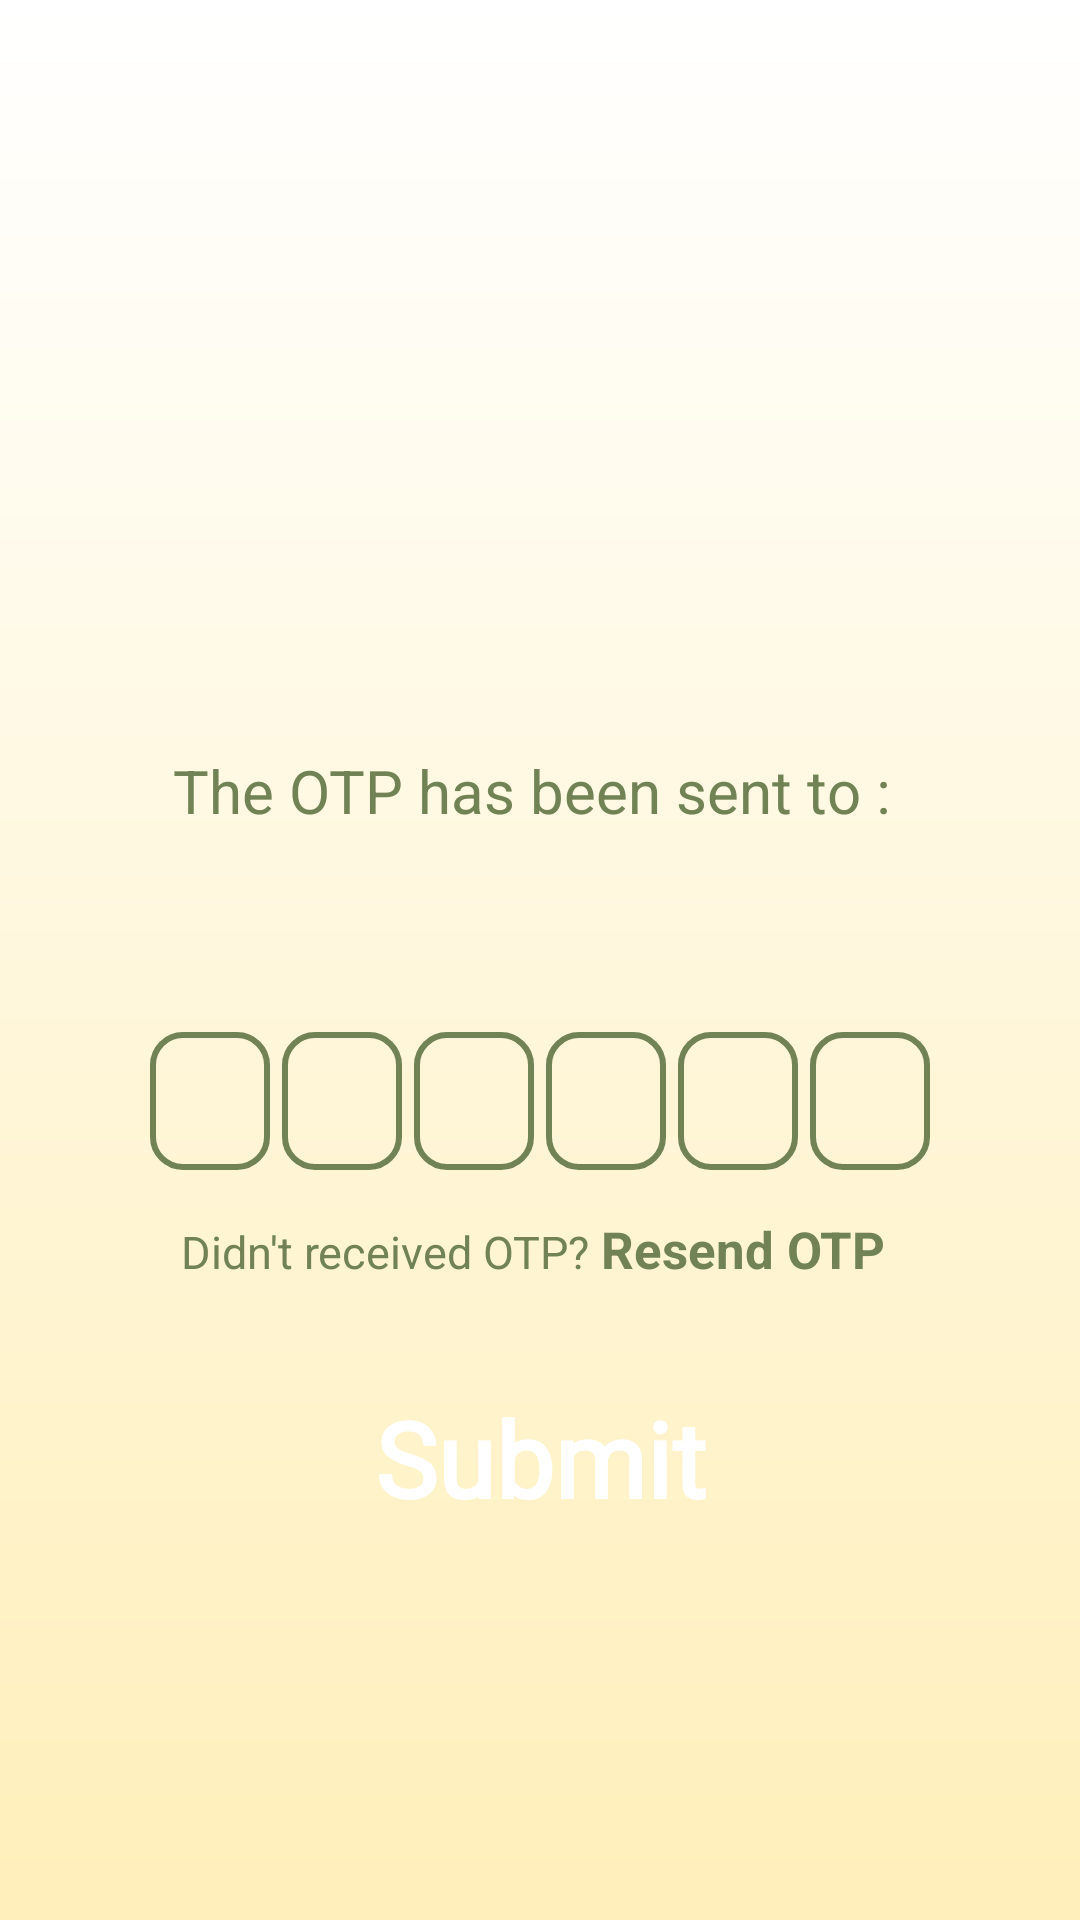

Here is an Android app screen rendered from its layout file. Give the layout XML and the strings, colors and styles it references.
<!-- AndroidManifest.xml: application theme Theme.AppCompat.NoActionBar -->
<!-- res/layout/activity_donating_org_otpverification.xml -->
<?xml version="1.0" encoding="utf-8"?>
<androidx.constraintlayout.widget.ConstraintLayout xmlns:android="http://schemas.android.com/apk/res/android"
    xmlns:app="http://schemas.android.com/apk/res-auto"
    xmlns:tools="http://schemas.android.com/tools"
    android:layout_width="match_parent"
    android:layout_height="match_parent"
    tools:context=".DonatingOrgOTPVerification">
    <RelativeLayout
        android:layout_width="match_parent"
        android:layout_height="match_parent"
        android:background="@drawable/intro_background">
        <ImageView
            android:id="@+id/institutionOtpImg"
            android:layout_width="250dp"
            android:layout_height="250dp"
            android:src="@drawable/otp_verification_png"
            android:layout_centerHorizontal="true"/>
        <TextView
            android:id="@+id/institutionPhoneNumberTV"
            android:layout_width="wrap_content"
            android:layout_height="wrap_content"
            android:layout_below="@id/institutionOtpImg"
            android:text="The OTP has been sent to : "
            android:textColor="@color/army"
            android:textSize="20dp"
            android:layout_centerHorizontal="true"/>
        <TextView
            android:id="@+id/institutionPhoneNumber"
            android:layout_width="wrap_content"
            android:layout_height="wrap_content"
            android:layout_below="@id/institutionPhoneNumberTV"
            android:layout_marginTop="10dp"
            android:textColor="@color/army"
            android:textSize="20dp"
            android:layout_centerHorizontal="true"/>
        <LinearLayout
            android:id="@+id/institutionOtpIDVG"
            android:layout_width="wrap_content"
            android:layout_height="wrap_content"
            android:orientation="horizontal"
            android:layout_centerHorizontal="true"
            android:layout_below="@id/institutionPhoneNumber"
            android:layout_marginTop="30dp">
            <EditText
                android:layout_width="40dp"
                android:layout_height="46dp"
                android:background="@drawable/otp_box"
                android:id="@+id/institutionInputOtp1"
                android:gravity="center"
                android:imeOptions="actionNext"
                android:importantForAutofill="no"
                android:inputType="number"
                android:maxLength="1"
                android:textColor="#000000"
                android:textSize="25sp"
                android:textStyle="bold"/>
            <EditText
                android:layout_width="40dp"
                android:layout_height="46dp"
                android:background="@drawable/otp_box"
                android:id="@+id/institutionInputOtp2"
                android:gravity="center"
                android:layout_marginStart="4dp"
                android:layout_marginLeft="4dp"
                android:imeOptions="actionNext"
                android:importantForAutofill="no"
                android:inputType="number"
                android:maxLength="1"
                android:textColor="#000000"
                android:textSize="25sp"
                android:textStyle="bold"/>
            <EditText
                android:layout_width="40dp"
                android:layout_height="46dp"
                android:background="@drawable/otp_box"
                android:id="@+id/institutionInputOtp3"
                android:gravity="center"
                android:imeOptions="actionNext"
                android:layout_marginStart="4dp"
                android:layout_marginLeft="4dp"
                android:importantForAutofill="no"
                android:inputType="number"
                android:maxLength="1"
                android:textColor="#000000"
                android:textSize="25sp"
                android:textStyle="bold"/>
            <EditText
                android:layout_width="40dp"
                android:layout_height="46dp"
                android:background="@drawable/otp_box"
                android:layout_marginStart="4dp"
                android:layout_marginLeft="4dp"
                android:id="@+id/institutionInputOtp4"
                android:gravity="center"
                android:imeOptions="actionNext"
                android:importantForAutofill="no"
                android:inputType="number"
                android:maxLength="1"
                android:textColor="#000000"
                android:textSize="25sp"
                android:textStyle="bold"/>
            <EditText
                android:layout_width="40dp"
                android:layout_height="46dp"
                android:background="@drawable/otp_box"
                android:id="@+id/institutionInputOtp5"
                android:gravity="center"
                android:imeOptions="actionNext"
                android:importantForAutofill="no"
                android:layout_marginStart="4dp"
                android:layout_marginLeft="4dp"
                android:inputType="number"
                android:maxLength="1"
                android:textColor="#000000"
                android:textSize="25sp"
                android:textStyle="bold"/>
            <EditText
                android:layout_width="40dp"
                android:layout_height="46dp"
                android:background="@drawable/otp_box"
                android:id="@+id/institutionInputOtp6"
                android:gravity="center"
                android:imeOptions="actionNext"
                android:importantForAutofill="no"
                android:inputType="number"
                android:layout_marginStart="4dp"
                android:layout_marginLeft="4dp"
                android:maxLength="1"
                android:textColor="#000000"
                android:textSize="25sp"
                android:textStyle="bold"/>
        </LinearLayout>
        <LinearLayout
            android:layout_width="wrap_content"
            android:layout_height="wrap_content"
            android:id="@+id/institutionNotReceivedOTPVG"
            android:layout_below="@id/institutionOtpIDVG"
            android:layout_centerHorizontal="true"
            android:layout_marginTop="15dp">
            <TextView
                android:layout_width="wrap_content"
                android:layout_height="wrap_content"
                android:id="@+id/institutionNotReceivedOTP"
                android:text="Didn't received OTP? "
                android:textColor="@color/army"
                android:textSize="15dp"/>
            <TextView
                android:layout_width="wrap_content"
                android:layout_height="wrap_content"
                android:id="@+id/institutionResentOTP"
                android:text="Resend OTP "
                android:textColor="@color/army"
                android:textStyle="bold"
                android:textSize="17dp"
                android:clickable="true"/>
        </LinearLayout>
        <FrameLayout
            android:layout_width="match_parent"
            android:layout_height="wrap_content"
            android:layout_below="@id/institutionNotReceivedOTPVG"
            android:layout_marginTop="35dp">
            <TextView
                android:layout_width="match_parent"
                android:layout_height="wrap_content"
                android:id="@+id/institutionSubmitOTPBtn"
                android:text=" Submit "
                android:textStyle="bold"
                android:gravity="center"
                android:fontFamily="@font/tenaliramakrishna_regular"
                android:textColor="#ffffff"
                android:textSize="35sp"
                android:background="@drawable/selected_background"
                android:elevation="10dp" />
            <ProgressBar
                android:layout_width="35dp"
                android:layout_height="35dp"
                android:id="@+id/institutionOtpVerificationProgressBar"
                android:layout_gravity="center"
                android:visibility="gone"/>
        </FrameLayout>
    </RelativeLayout>

</androidx.constraintlayout.widget.ConstraintLayout>
<!-- resources referenced by this layout -->
<resources>
  <color name="army">#718355</color>
  <!-- drawable intro_background (drawable) -->
  <?xml version = "1.0" encoding = "utf-8" ?>
  <shape
      android:shape = "rectangle"
      xmlns:android = "http://schemas.android.com/apk/res/android" >
  
      <gradient
          android:startColor = "#FFEFBA"
          android:endColor = "#ffffff"
          android:angle = "90"
          android:type = "linear"/>
          
  </shape>
  <!-- drawable otp_box (drawable) -->
  <?xml version="1.0" encoding="utf-8"?>
  <shape xmlns:android="http://schemas.android.com/apk/res/android"
      android:shape="rectangle">
  
      <stroke android:width="2dp"
          android:color="@color/army"/>
  
      <corners
          android:radius="10dp"/>
  
  </shape>
</resources>
